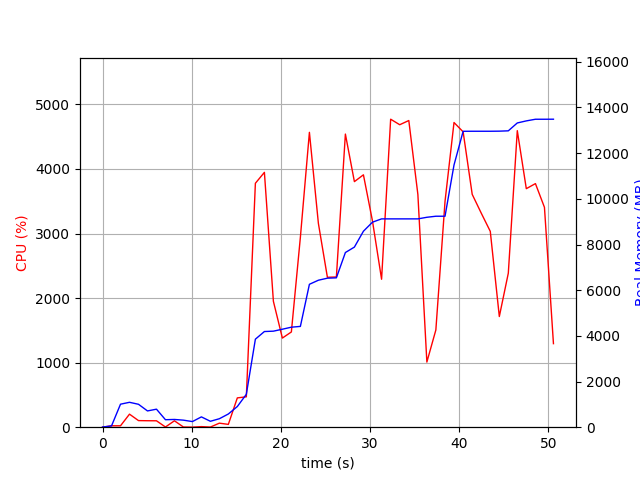

The table this chart was drawn from, first rows:
elapsed_time, nproc, cpu, mem_real, mem_virtual
4.4345855712890625e-05, 1, 0.0, 6.98, 3186
1.006, 2, 21.9, 56.43, 159.1
2.015, 6, 21.8, 1008, 3920
3.023, 5, 202.0, 1090, 3759
4.033, 5, 102.2, 1003, 3731
5.041, 3, 100.2, 712.1, 2725
6.049, 3, 99.3, 789.3, 2869
7.056, 4, 3.0, 327.4, 2554
8.062, 3, 99.2, 339.5, 2332
9.07, 3, 3.0, 308.2, 2279
10.08, 3, 1.0, 246.3, 2217
11.09, 4, 8.9, 451.4, 2697
12.09, 3, 2.0, 259.1, 2250
13.1, 1, 62.5, 370.9, 1642
14.11, 3, 43.7, 578.2, 1997
15.12, 1, 454.0, 905.5, 7113
16.13, 1, 470.7, 1440, 7233
17.14, 1, 3779, 3855, 8635
18.15, 1, 3948, 4189, 8877
19.16, 1, 1950, 4205, 8877
20.17, 1, 1381, 4291, 8957
21.18, 1, 1476, 4379, 9053
22.19, 1, 2942, 4413, 9053
23.2, 1, 4568, 6257, 11521
24.21, 1, 3158, 6436, 11521
25.22, 1, 2323, 6525, 11521
26.23, 1, 2327, 6541, 11521
27.24, 1, 4541, 7649, 12207
28.25, 1, 3804, 7887, 12207
29.26, 1, 3910, 8581, 13743
30.28, 1, 3193, 8978, 13743
31.3, 1, 2292, 9122, 13743
32.32, 1, 4771, 9122, 13743
33.33, 1, 4686, 9122, 13743
34.35, 1, 4751, 9122, 13743
35.37, 1, 3605, 9122, 13743
36.38, 1, 1009, 9192, 13855
37.39, 1, 1506, 9238, 13855
38.41, 1, 3497, 9238, 13855
39.42, 1, 4720, 11481, 17735
40.45, 1, 4576, 12958, 17763
41.46, 1, 3607, 12960, 17763
42.48, 1, 3314, 12960, 17763
43.49, 1, 3034, 12960, 17763
44.5, 1, 1714, 12964, 17763
45.51, 1, 2386, 12978, 17763
46.52, 1, 4594, 13323, 18203
47.53, 1, 3695, 13413, 18203
48.56, 1, 3774, 13485, 18203
49.57, 1, 3406, 13485, 18203
50.58, 1, 1294, 13487, 18203
